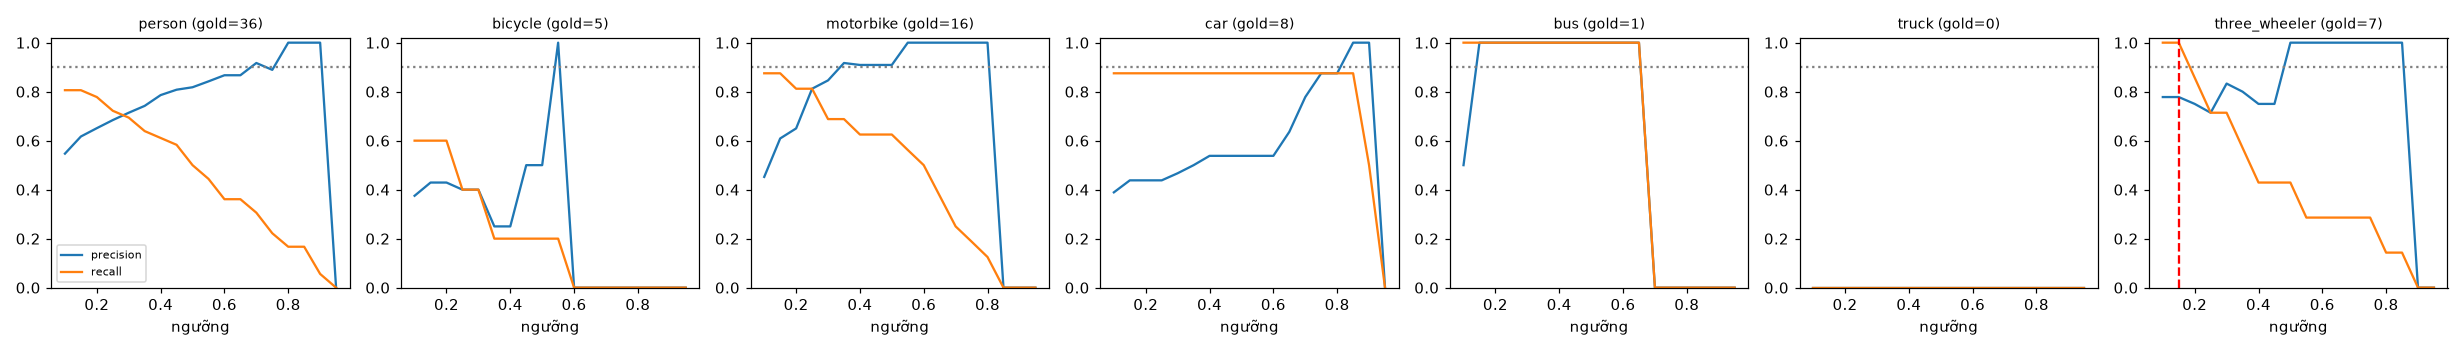

The table this chart was drawn from, first rows:
class, thr, tp, fp, fn, precision, recall, f1, n_gold
person, 0.1, 29, 24, 7, 0.547, 0.806, 0.652, 36
person, 0.15, 29, 18, 7, 0.617, 0.806, 0.699, 36
person, 0.2, 28, 15, 8, 0.651, 0.778, 0.709, 36
person, 0.25, 26, 12, 10, 0.684, 0.722, 0.703, 36
person, 0.3, 25, 10, 11, 0.714, 0.694, 0.704, 36
person, 0.35, 23, 8, 13, 0.742, 0.639, 0.687, 36
person, 0.4, 22, 6, 14, 0.786, 0.611, 0.688, 36
person, 0.45, 21, 5, 15, 0.808, 0.583, 0.677, 36
person, 0.5, 18, 4, 18, 0.818, 0.5, 0.621, 36
person, 0.55, 16, 3, 20, 0.842, 0.444, 0.582, 36
person, 0.6, 13, 2, 23, 0.867, 0.361, 0.51, 36
person, 0.65, 13, 2, 23, 0.867, 0.361, 0.51, 36
person, 0.7, 11, 1, 25, 0.917, 0.306, 0.458, 36
person, 0.75, 8, 1, 28, 0.889, 0.222, 0.356, 36
person, 0.8, 6, 0, 30, 1.0, 0.167, 0.286, 36
person, 0.85, 6, 0, 30, 1.0, 0.167, 0.286, 36
person, 0.9, 2, 0, 34, 1.0, 0.056, 0.105, 36
person, 0.95, 0, 0, 36, 0.0, 0.0, 0.0, 36
bicycle, 0.1, 3, 5, 2, 0.375, 0.6, 0.462, 5
bicycle, 0.15, 3, 4, 2, 0.429, 0.6, 0.5, 5
bicycle, 0.2, 3, 4, 2, 0.429, 0.6, 0.5, 5
bicycle, 0.25, 2, 3, 3, 0.4, 0.4, 0.4, 5
bicycle, 0.3, 2, 3, 3, 0.4, 0.4, 0.4, 5
bicycle, 0.35, 1, 3, 4, 0.25, 0.2, 0.222, 5
bicycle, 0.4, 1, 3, 4, 0.25, 0.2, 0.222, 5
bicycle, 0.45, 1, 1, 4, 0.5, 0.2, 0.286, 5
bicycle, 0.5, 1, 1, 4, 0.5, 0.2, 0.286, 5
bicycle, 0.55, 1, 0, 4, 1.0, 0.2, 0.333, 5
bicycle, 0.6, 0, 0, 5, 0.0, 0.0, 0.0, 5
bicycle, 0.65, 0, 0, 5, 0.0, 0.0, 0.0, 5
bicycle, 0.7, 0, 0, 5, 0.0, 0.0, 0.0, 5
bicycle, 0.75, 0, 0, 5, 0.0, 0.0, 0.0, 5
bicycle, 0.8, 0, 0, 5, 0.0, 0.0, 0.0, 5
bicycle, 0.85, 0, 0, 5, 0.0, 0.0, 0.0, 5
bicycle, 0.9, 0, 0, 5, 0.0, 0.0, 0.0, 5
bicycle, 0.95, 0, 0, 5, 0.0, 0.0, 0.0, 5
motorbike, 0.1, 14, 17, 2, 0.452, 0.875, 0.596, 16
motorbike, 0.15, 14, 9, 2, 0.609, 0.875, 0.718, 16
motorbike, 0.2, 13, 7, 3, 0.65, 0.812, 0.722, 16
motorbike, 0.25, 13, 3, 3, 0.812, 0.812, 0.812, 16
motorbike, 0.3, 11, 2, 5, 0.846, 0.688, 0.759, 16
motorbike, 0.35, 11, 1, 5, 0.917, 0.688, 0.786, 16
motorbike, 0.4, 10, 1, 6, 0.909, 0.625, 0.741, 16
motorbike, 0.45, 10, 1, 6, 0.909, 0.625, 0.741, 16
motorbike, 0.5, 10, 1, 6, 0.909, 0.625, 0.741, 16
motorbike, 0.55, 9, 0, 7, 1.0, 0.562, 0.72, 16
motorbike, 0.6, 8, 0, 8, 1.0, 0.5, 0.667, 16
motorbike, 0.65, 6, 0, 10, 1.0, 0.375, 0.545, 16
motorbike, 0.7, 4, 0, 12, 1.0, 0.25, 0.4, 16
motorbike, 0.75, 3, 0, 13, 1.0, 0.188, 0.316, 16
motorbike, 0.8, 2, 0, 14, 1.0, 0.125, 0.222, 16
motorbike, 0.85, 0, 0, 16, 0.0, 0.0, 0.0, 16
motorbike, 0.9, 0, 0, 16, 0.0, 0.0, 0.0, 16
motorbike, 0.95, 0, 0, 16, 0.0, 0.0, 0.0, 16
car, 0.1, 7, 11, 1, 0.389, 0.875, 0.538, 8
car, 0.15, 7, 9, 1, 0.438, 0.875, 0.583, 8
car, 0.2, 7, 9, 1, 0.438, 0.875, 0.583, 8
car, 0.25, 7, 9, 1, 0.438, 0.875, 0.583, 8
car, 0.3, 7, 8, 1, 0.467, 0.875, 0.609, 8
car, 0.35, 7, 7, 1, 0.5, 0.875, 0.636, 8
... 66 more rows
